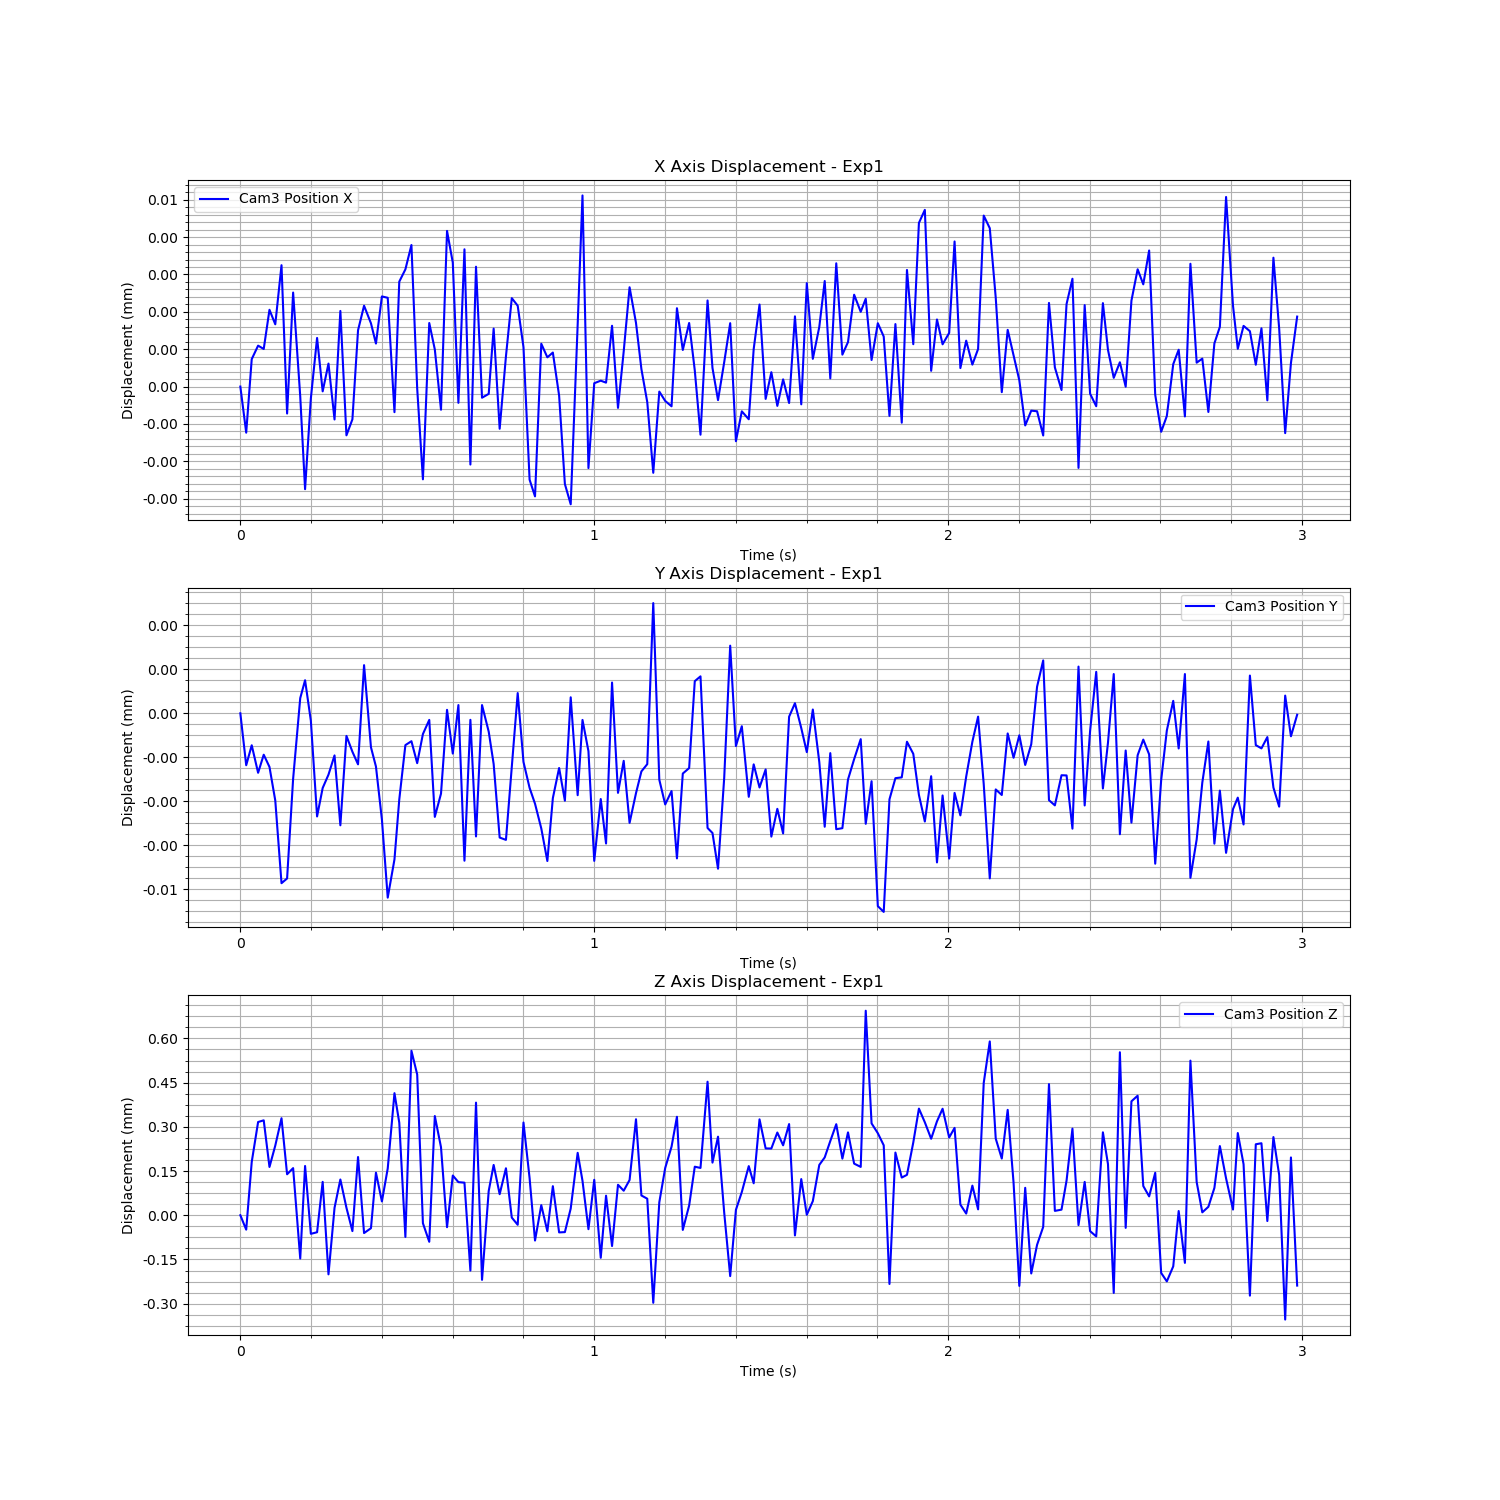

The file beside this chart, header and first rows:
Time (s), Cam3 Fiducial ID, Cam3 Position X, Cam3 Position Y, Cam3 Position Z, Cam3 Rotation X, Cam3 Rotation Y, Cam3 Rotation Z, Cam3 Rotation W
1723460907, 9, 0.008372, -0.005906, 1.7, 0.9619, -0.02769, 0.2719, -0.01101
1723460907, 9, 0.008371, -0.005907, 1.7, 0.9619, -0.02767, 0.2719, -0.01116
1723460907, 9, 0.008373, -0.005907, 1.7, 0.9619, -0.02759, 0.2718, -0.01105
1723460907, 9, 0.008373, -0.005908, 1.7, 0.962, -0.02766, 0.2716, -0.01099
1723460907, 9, 0.008373, -0.005907, 1.7, 0.9619, -0.02762, 0.2717, -0.01118
1723460907, 9, 0.008374, -0.005907, 1.7, 0.9619, -0.02772, 0.2717, -0.01107
1723460907, 9, 0.008374, -0.005909, 1.7, 0.9619, -0.02769, 0.2718, -0.01115
1723460907, 9, 0.008375, -0.005911, 1.7, 0.9619, -0.02764, 0.2717, -0.01086
1723460907, 9, 0.008371, -0.005911, 1.7, 0.9619, -0.02765, 0.2716, -0.01109
1723460907, 9, 0.008375, -0.005908, 1.7, 0.9619, -0.02768, 0.2719, -0.01088
1723460907, 9, 0.008372, -0.005905, 1.7, 0.9619, -0.02765, 0.2719, -0.01113
1723460907, 9, 0.008369, -0.005904, 1.7, 0.9619, -0.02764, 0.2716, -0.01113
1723460907, 9, 0.008372, -0.005906, 1.7, 0.9619, -0.02772, 0.2719, -0.01122
1723460907, 9, 0.008373, -0.005909, 1.7, 0.9619, -0.02769, 0.2719, -0.01109
1723460907, 9, 0.008372, -0.005908, 1.7, 0.9619, -0.02759, 0.2719, -0.01102
1723460907, 9, 0.008373, -0.005908, 1.7, 0.9618, -0.02762, 0.2721, -0.01125
1723460907, 9, 0.008371, -0.005907, 1.7, 0.9619, -0.02768, 0.2718, -0.01125
1723460907, 9, 0.008374, -0.005909, 1.7, 0.9619, -0.02772, 0.2719, -0.01129
1723460907, 9, 0.008371, -0.005906, 1.7, 0.9619, -0.02765, 0.2718, -0.01123
1723460907, 9, 0.008371, -0.005907, 1.7, 0.9618, -0.02755, 0.272, -0.01124
1723460907, 9, 0.008374, -0.005907, 1.7, 0.9619, -0.02774, 0.2719, -0.01106
1723460907, 9, 0.008374, -0.005904, 1.7, 0.9618, -0.02768, 0.272, -0.01112
1723460907, 9, 0.008374, -0.005907, 1.7, 0.9618, -0.02766, 0.2721, -0.01114
1723460907, 9, 0.008373, -0.005907, 1.7, 0.9619, -0.02771, 0.2719, -0.01115
1723460907, 9, 0.008375, -0.005909, 1.7, 0.9619, -0.02767, 0.2719, -0.01108
1723460907, 9, 0.008374, -0.005912, 1.7, 0.9619, -0.02769, 0.2718, -0.01105
1723460907, 9, 0.008371, -0.005911, 1.7, 0.9619, -0.02759, 0.2717, -0.0112
1723460907, 9, 0.008375, -0.005909, 1.7, 0.9619, -0.02768, 0.2717, -0.01104
1723460907, 9, 0.008375, -0.005907, 1.7, 0.9618, -0.02769, 0.272, -0.01112
1723460907, 9, 0.008376, -0.005907, 1.7, 0.962, -0.02767, 0.2716, -0.01112
1723460907, 9, 0.008372, -0.005907, 1.7, 0.962, -0.02771, 0.2716, -0.01131
1723460907, 9, 0.00837, -0.005906, 1.7, 0.9619, -0.02771, 0.2718, -0.01119
1723460907, 9, 0.008374, -0.005906, 1.7, 0.9618, -0.0277, 0.2721, -0.01127
1723460907, 9, 0.008373, -0.005909, 1.7, 0.9619, -0.02771, 0.2718, -0.01123
1723460907, 9, 0.008371, -0.005908, 1.7, 0.9619, -0.02767, 0.2717, -0.01119
1723460907, 9, 0.008376, -0.005905, 1.7, 0.9618, -0.02769, 0.272, -0.01133
1723460907, 9, 0.008375, -0.005907, 1.7, 0.9619, -0.02763, 0.2719, -0.0113
1723460907, 9, 0.008372, -0.005905, 1.7, 0.962, -0.02764, 0.2716, -0.01141
1723460907, 9, 0.008376, -0.005911, 1.7, 0.9619, -0.02776, 0.2718, -0.01105
1723460908, 9, 0.00837, -0.005906, 1.7, 0.9619, -0.02775, 0.2719, -0.01113
1723460908, 9, 0.008375, -0.00591, 1.7, 0.9619, -0.02767, 0.2719, -0.01101
1723460908, 9, 0.008372, -0.005905, 1.7, 0.9618, -0.0276, 0.272, -0.01121
1723460908, 9, 0.008372, -0.005906, 1.7, 0.9619, -0.02763, 0.2717, -0.01109
1723460908, 9, 0.008374, -0.005907, 1.7, 0.9619, -0.02768, 0.2718, -0.01133
1723460908, 9, 0.008371, -0.00591, 1.7, 0.9619, -0.02763, 0.2717, -0.01118
1723460908, 9, 0.008373, -0.00591, 1.7, 0.9619, -0.02769, 0.2718, -0.01123
1723460908, 9, 0.008374, -0.005907, 1.7, 0.9619, -0.02768, 0.2719, -0.011
1723460908, 9, 0.008374, -0.005905, 1.7, 0.9619, -0.02763, 0.2719, -0.01114
1723460908, 9, 0.008373, -0.005907, 1.7, 0.9619, -0.02767, 0.2716, -0.01099
1723460908, 9, 0.00837, -0.005908, 1.7, 0.9619, -0.02767, 0.2716, -0.01108
1723460908, 9, 0.008369, -0.005909, 1.7, 0.9619, -0.02758, 0.2719, -0.01117
1723460908, 9, 0.008373, -0.00591, 1.7, 0.9619, -0.02771, 0.2718, -0.01116
1723460908, 9, 0.008373, -0.005911, 1.7, 0.9619, -0.02768, 0.2719, -0.01122
1723460908, 9, 0.008373, -0.005908, 1.7, 0.9619, -0.02766, 0.2718, -0.01092
1723460908, 9, 0.008372, -0.005907, 1.7, 0.9619, -0.02773, 0.2717, -0.01132
1723460908, 9, 0.008369, -0.005909, 1.7, 0.9619, -0.02773, 0.2719, -0.01112
1723460908, 9, 0.008369, -0.005905, 1.7, 0.9619, -0.02766, 0.2719, -0.0111
1723460908, 9, 0.008374, -0.005908, 1.7, 0.9618, -0.02764, 0.272, -0.0111
1723460908, 9, 0.008377, -0.005906, 1.7, 0.9618, -0.02773, 0.2719, -0.01118
1723460908, 9, 0.00837, -0.005907, 1.7, 0.9619, -0.02763, 0.2718, -0.0112
... 120 more rows
